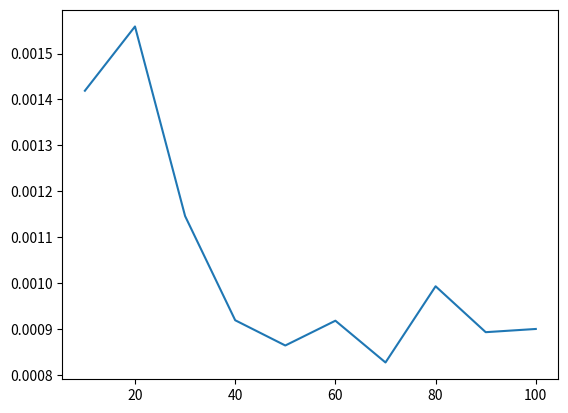

Write the Python code that produced this figure.
import os
import datetime
import matplotlib.pyplot as plt
from typing import *


slow_values = list(map(lambda x: x*100,range(1,11)))
fast_values = list(map(lambda x: x*10,range(1,11)))

values = fast_values


if __name__ == "__main__":

    data : List[float] = []


    for v in values:
        os.system("./cmake-build-debug/makeGrid %i %i testGraph.txt testSource.txt"%(v,v/10))
        start = datetime.datetime.now()
        os.system("./cmake-build-debug/dijkstraX -e testGraph.txt -s testSource.txt -w testOut.txt")
        finish = datetime.datetime.now()
        tdiff = finish-start
        print(v, tdiff, tdiff.total_seconds())
        data.append(tdiff.total_seconds())

    plt.plot(values, data)
    plt.show()